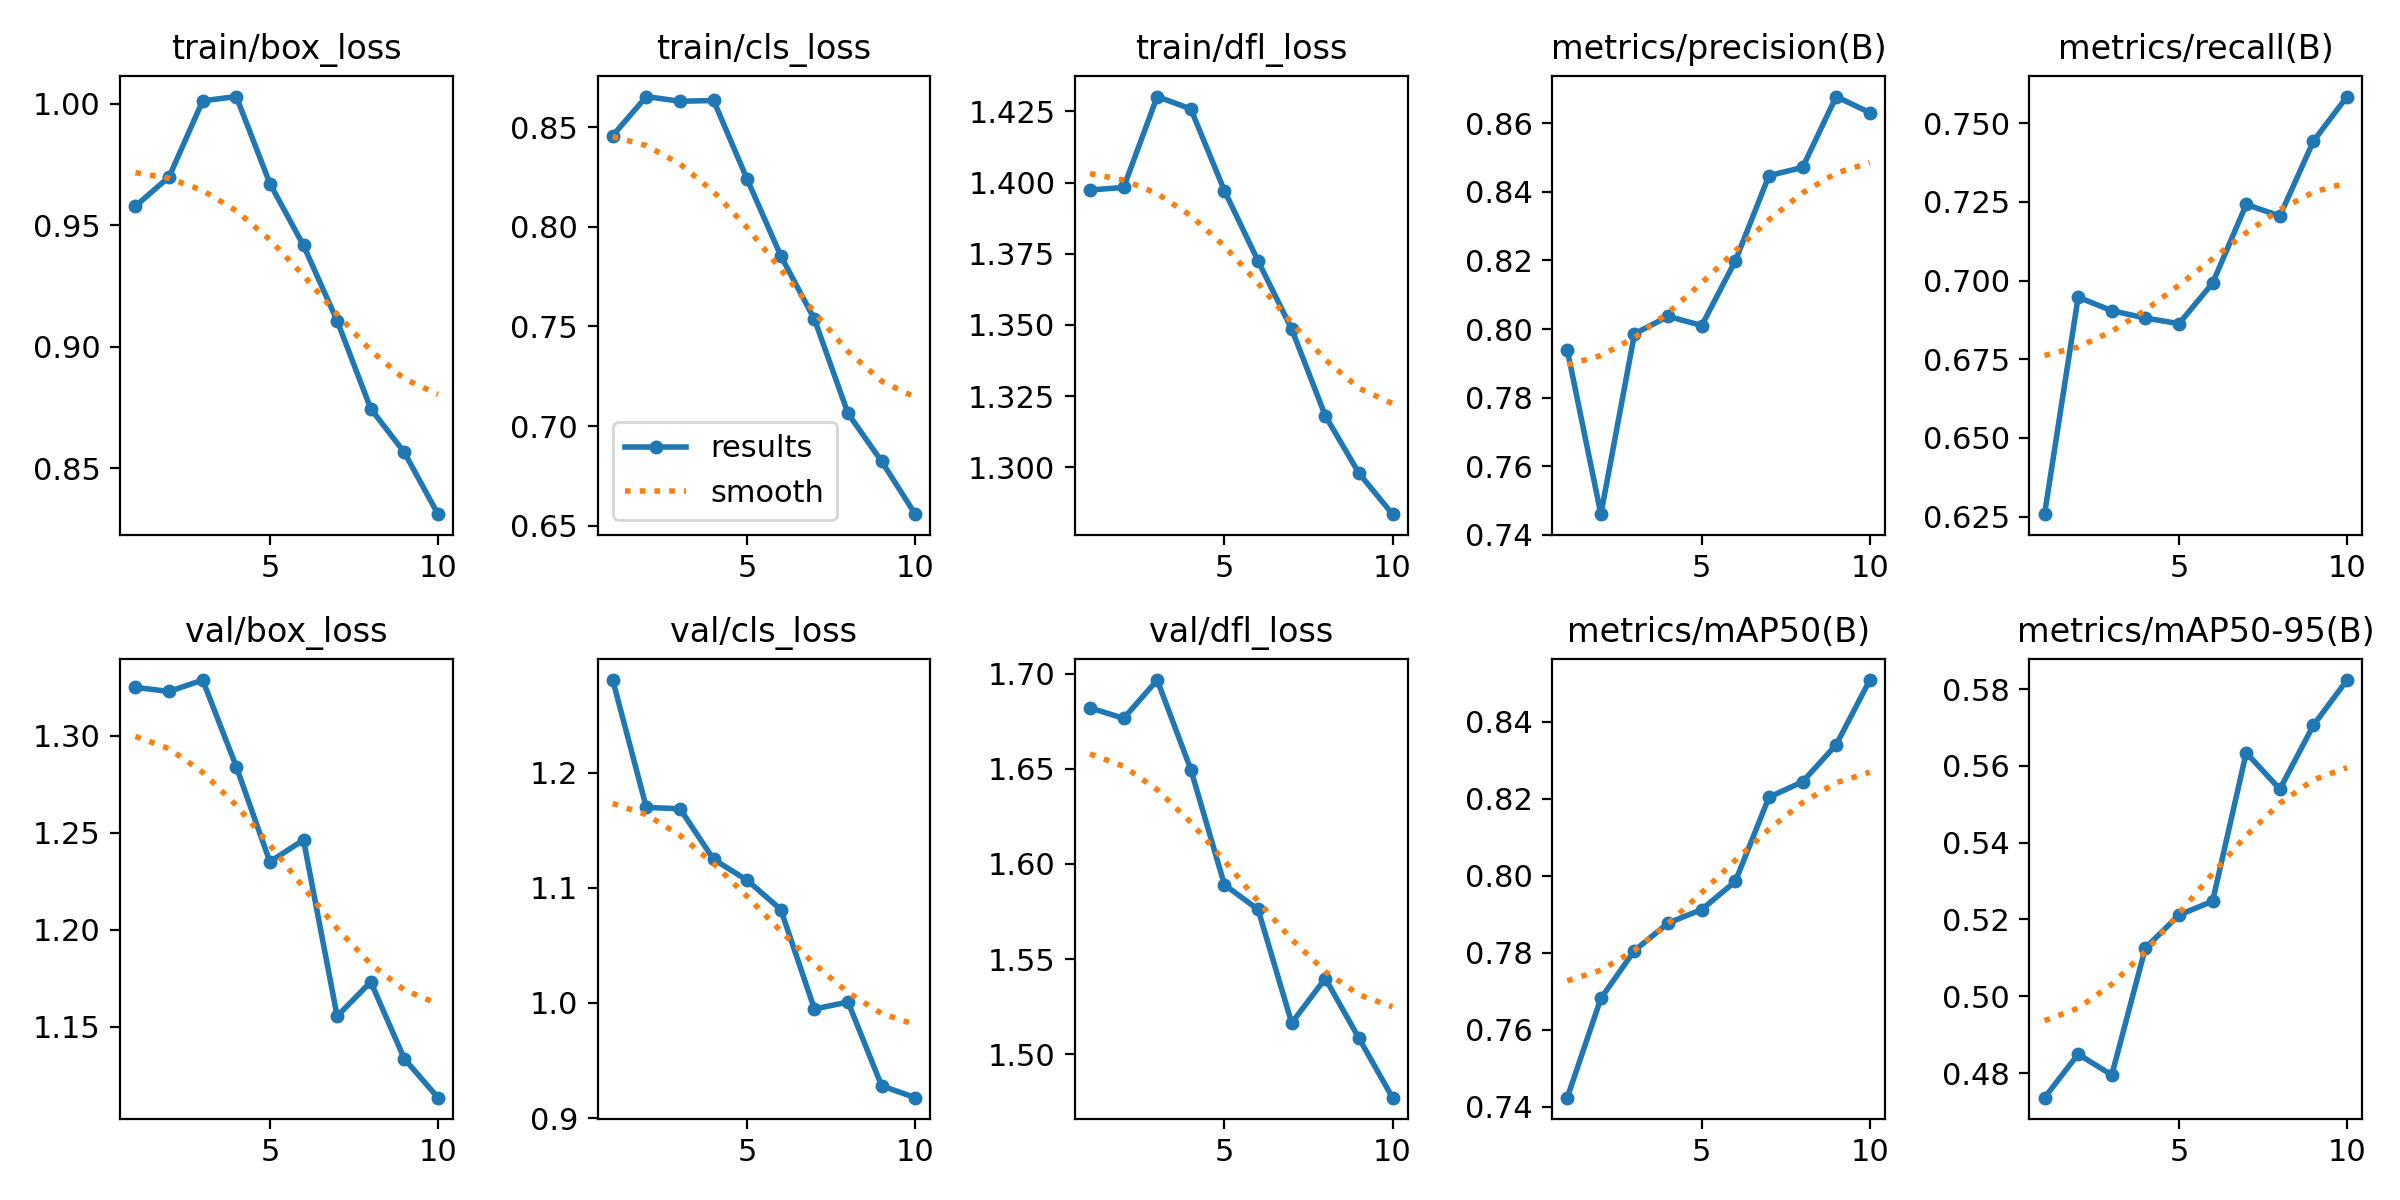

Source data for this figure (header and first rows):
epoch, time, train/box_loss, train/cls_loss, train/dfl_loss, metrics/precision(B), metrics/recall(B), metrics/mAP50(B), metrics/mAP50-95(B), val/box_loss, val/cls_loss, val/dfl_loss, lr/pg0, lr/pg1, lr/pg2
1, 75.87, 0.9579, 0.8458, 1.397, 0.7939, 0.6258, 0.7424, 0.4736, 1.325, 1.281, 1.682, 0.0003316, 0.0003316, 0.06717
2, 143.5, 0.9699, 0.8655, 1.398, 0.746, 0.6947, 0.7682, 0.4849, 1.323, 1.17, 1.676, 0.0006051, 0.0006051, 0.03411
3, 210.2, 1.001, 0.8631, 1.43, 0.7986, 0.6905, 0.7806, 0.4795, 1.329, 1.169, 1.697, 0.0008186, 0.0008186, 0.0009931
4, 276.8, 1.003, 0.8635, 1.426, 0.8037, 0.6881, 0.7877, 0.5126, 1.284, 1.125, 1.65, 0.00073, 0.00073, 0.00073
5, 343.4, 0.9672, 0.8239, 1.397, 0.801, 0.6863, 0.7913, 0.5212, 1.235, 1.107, 1.589, 0.00064, 0.00064, 0.00064
6, 410, 0.9417, 0.7855, 1.372, 0.8199, 0.6992, 0.7985, 0.5248, 1.246, 1.081, 1.576, 0.00055, 0.00055, 0.00055
7, 479, 0.9107, 0.7537, 1.349, 0.8448, 0.7242, 0.8204, 0.5635, 1.155, 0.9948, 1.516, 0.00046, 0.00046, 0.00046
8, 545.7, 0.8744, 0.7063, 1.318, 0.8472, 0.7206, 0.8244, 0.554, 1.173, 1.001, 1.54, 0.00037, 0.00037, 0.00037
9, 611.7, 0.8564, 0.6823, 1.298, 0.8678, 0.7443, 0.834, 0.5706, 1.133, 0.928, 1.508, 0.00028, 0.00028, 0.00028
10, 677.9, 0.831, 0.6558, 1.284, 0.8631, 0.7585, 0.8508, 0.5824, 1.113, 0.9177, 1.477, 0.00019, 0.00019, 0.00019
